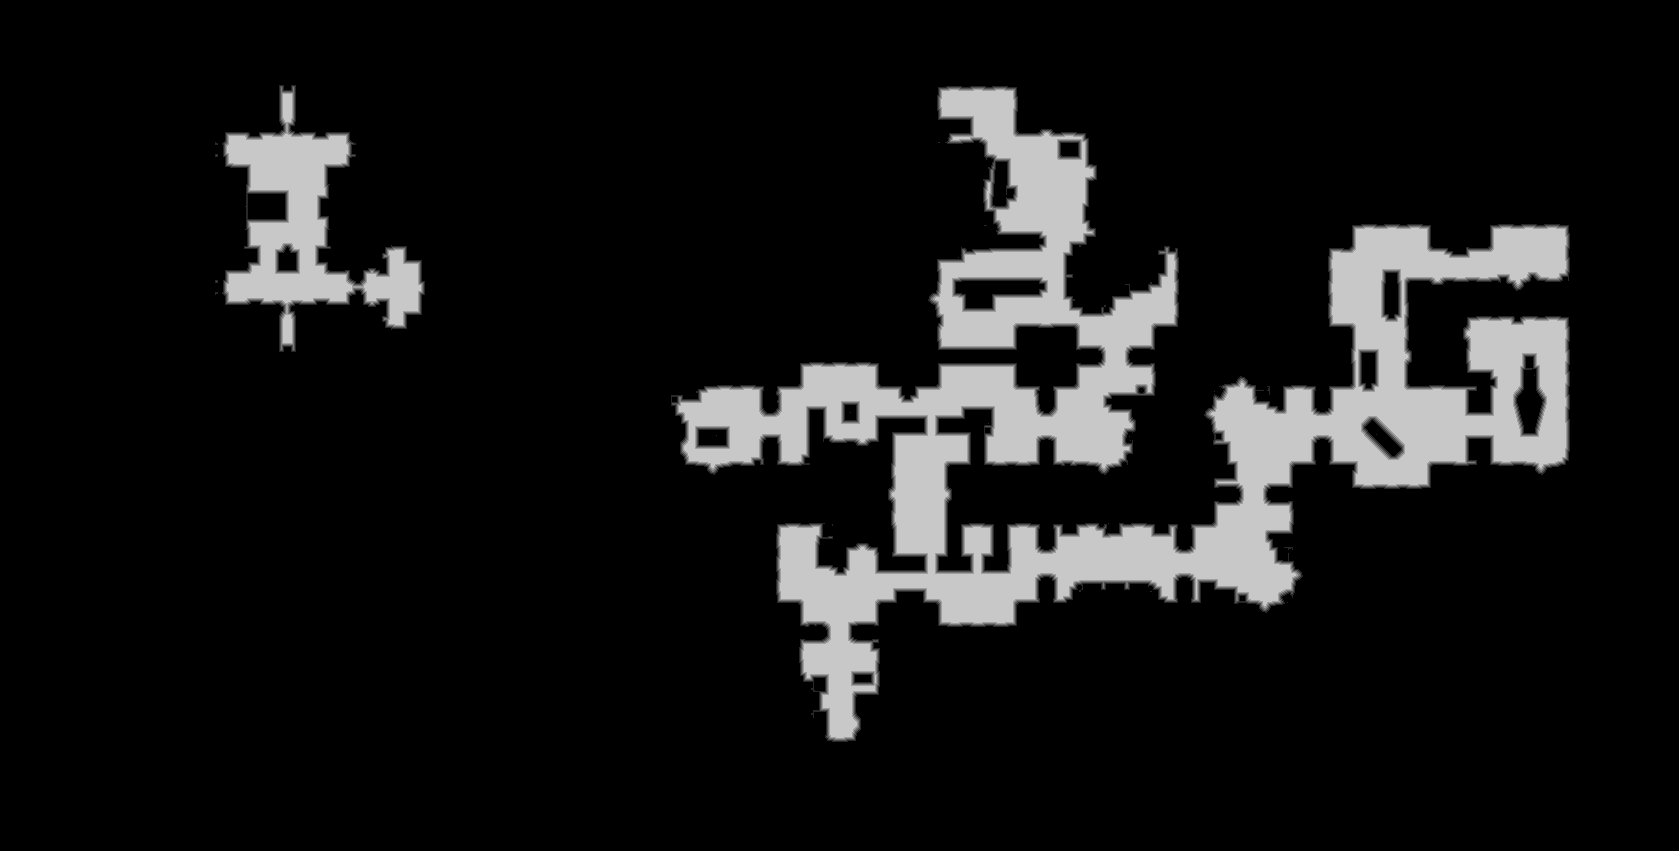

Values plotted in this chart, from the file beside it:
base	0x3f022000000
origin	0x310010
stride	840
width	1679
height	851
nibble	0	1242607
nibble	1	12124
nibble	2	11758
nibble	3	11615
nibble	4	11463
nibble	5	139262
